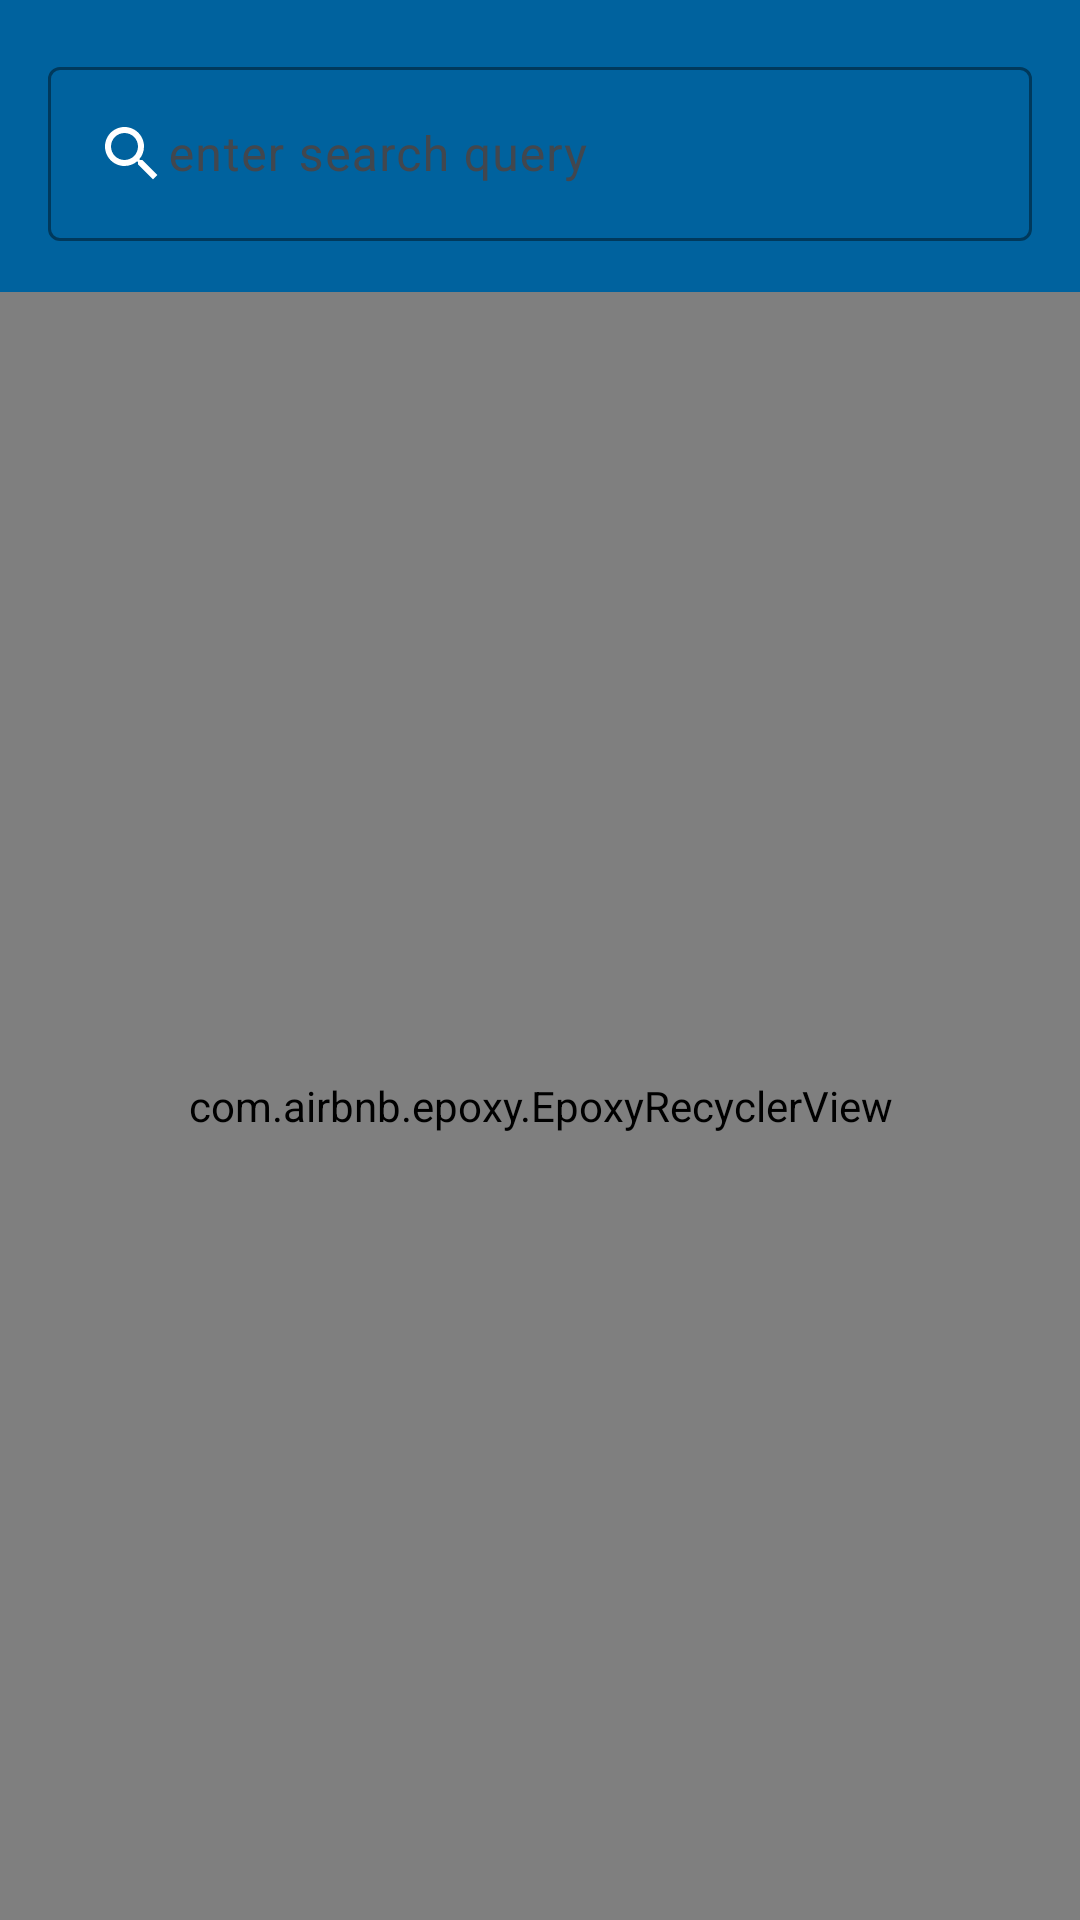

Reconstruct the res/layout file that produces this screen, plus the resources it refers to.
<!-- AndroidManifest.xml: application theme Theme.Turn -->
<!-- res/layout/fragment_search.xml -->
<?xml version="1.0" encoding="utf-8"?>
<androidx.constraintlayout.widget.ConstraintLayout xmlns:android="http://schemas.android.com/apk/res/android"
    xmlns:app="http://schemas.android.com/apk/res-auto"
    xmlns:tools="http://schemas.android.com/tools"
    android:layout_width="match_parent"
    android:layout_height="match_parent"
    android:background="?colorOnPrimaryContainer">

    <com.google.android.material.progressindicator.LinearProgressIndicator
        android:id="@+id/prepend_progress"
        android:layout_width="0dp"
        android:layout_height="wrap_content"
        android:indeterminate="true"
        android:visibility="gone"
        app:layout_constraintEnd_toEndOf="parent"
        app:layout_constraintStart_toStartOf="parent"
        app:layout_constraintTop_toTopOf="parent" />

    <com.google.android.material.progressindicator.LinearProgressIndicator
        android:id="@+id/append_progress"
        android:layout_width="0dp"
        android:layout_height="wrap_content"
        android:indeterminate="true"
        android:visibility="gone"
        app:layout_constraintBottom_toBottomOf="parent"
        app:layout_constraintEnd_toEndOf="parent"
        app:layout_constraintStart_toStartOf="parent" />

    <com.google.android.material.textfield.TextInputLayout
        android:id="@+id/search_til"
        style="@style/Widget.Material3.TextInputEditText.OutlinedBox"
        android:layout_width="match_parent"
        android:layout_height="wrap_content"
        android:background="?colorPrimary"
        android:hint="@string/search_title"
        app:boxStrokeColor="?colorOnPrimary"
        app:hintEnabled="true"
        app:hintTextColor="?colorOnPrimary"
        app:layout_constraintTop_toTopOf="parent">

        <com.google.android.material.textfield.TextInputEditText
            android:layout_width="match_parent"
            android:layout_height="wrap_content"
            android:drawableStart="@drawable/ic_search"
            android:drawableTint="?colorOnPrimary"
            android:imeOptions="actionDone"
            android:maxLength="20"
            android:maxLines="1"
            android:textColor="?colorOnPrimary"
            android:textColorHint="?colorOnPrimary" />
    </com.google.android.material.textfield.TextInputLayout>

    <com.airbnb.epoxy.EpoxyRecyclerView
        android:id="@+id/search_rv"
        android:layout_width="match_parent"
        android:layout_height="0dp"
        app:itemSpacing="@dimen/_5sdp"
        app:layoutManager="androidx.recyclerview.widget.GridLayoutManager"
        app:layout_constraintBottom_toBottomOf="parent"
        app:layout_constraintTop_toBottomOf="@id/search_til"
        app:spanCount="2"
        tools:listitem="@layout/model_movie_list_item" />


</androidx.constraintlayout.widget.ConstraintLayout>
<!-- res/layout/model_movie_list_item.xml (included above) -->
<?xml version="1.0" encoding="utf-8"?>
<com.google.android.material.card.MaterialCardView xmlns:android="http://schemas.android.com/apk/res/android"
    xmlns:app="http://schemas.android.com/apk/res-auto"
    xmlns:tools="http://schemas.android.com/tools"
    android:layout_width="match_parent"
    android:layout_margin="@dimen/_10sdp"
    android:layout_height="@dimen/_250sdp"
    app:shapeAppearanceOverlay="?shapeAppearanceMediumComponent"
    android:clickable="true"
    android:backgroundTint="@android:color/black"
    android:focusable="true">

    <androidx.constraintlayout.widget.ConstraintLayout
        android:layout_width="match_parent"
        android:layout_height="match_parent">

        <com.google.android.material.imageview.ShapeableImageView
            android:id="@+id/trendingImage"
            android:layout_width="match_parent"
            android:scaleType="centerCrop"
            android:layout_height="match_parent"
            app:shapeAppearanceOverlay="?shapeAppearanceSmallComponent"
            tools:src="@tools:sample/backgrounds/scenic" />

    </androidx.constraintlayout.widget.ConstraintLayout>

</com.google.android.material.card.MaterialCardView>
<!-- resources referenced by this layout -->
<resources>
  <!-- drawable ic_search (drawable) -->
  <?xml version="1.0" encoding="utf-8"?>
  <vector xmlns:android="http://schemas.android.com/apk/res/android"
      android:width="24dp"
      android:height="24dp"
      android:tint="#000000"
      android:viewportWidth="24"
      android:viewportHeight="24">
      <path
          android:fillColor="?colorOnSurface"
          android:pathData="M15.5,14h-0.79l-0.28,-0.27C15.41,12.59 16,11.11 16,9.5 16,5.91 13.09,3 9.5,3S3,5.91 3,9.5 5.91,16 9.5,16c1.61,0 3.09,-0.59 4.23,-1.57l0.27,0.28v0.79l5,4.99L20.49,19l-4.99,-5zM9.5,14C7.01,14 5,11.99 5,9.5S7.01,5 9.5,5 14,7.01 14,9.5 11.99,14 9.5,14z" />
  </vector>
  <string name="search_title">enter search query</string>
  <color name="md_theme_light_primary">#00629E</color>
  <color name="md_theme_light_onPrimary">#FFFFFF</color>
  <color name="md_theme_light_primaryContainer">#CFE5FF</color>
  <color name="md_theme_light_onPrimaryContainer">#001D34</color>
  <color name="md_theme_light_secondary">#526070</color>
  <color name="md_theme_light_onSecondary">#FFFFFF</color>
  <color name="md_theme_light_secondaryContainer">#D6E4F7</color>
  <color name="md_theme_light_onSecondaryContainer">#0F1D2A</color>
  <color name="md_theme_light_tertiary">#695779</color>
  <color name="md_theme_light_onTertiary">#FFFFFF</color>
  <color name="md_theme_light_tertiaryContainer">#F0DBFF</color>
  <color name="md_theme_light_onTertiaryContainer">#241532</color>
  <color name="md_theme_light_error">#BA1A1A</color>
  <color name="md_theme_light_errorContainer">#FFDAD6</color>
  <color name="md_theme_light_onError">#FFFFFF</color>
  <color name="md_theme_light_onErrorContainer">#410002</color>
  <color name="md_theme_light_background">#FCFCFF</color>
  <color name="md_theme_light_onBackground">#1A1C1E</color>
  <color name="md_theme_light_surface">#FCFCFF</color>
  <color name="md_theme_light_onSurface">#1A1C1E</color>
  <color name="md_theme_light_surfaceVariant">#DEE3EB</color>
  <color name="md_theme_light_onSurfaceVariant">#42474E</color>
  <color name="md_theme_light_outline">#73777F</color>
  <color name="md_theme_light_inverseOnSurface">#F1F0F4</color>
  <color name="md_theme_light_inverseSurface">#2F3033</color>
  <color name="md_theme_light_inversePrimary">#9ACBFF</color>
</resources>
